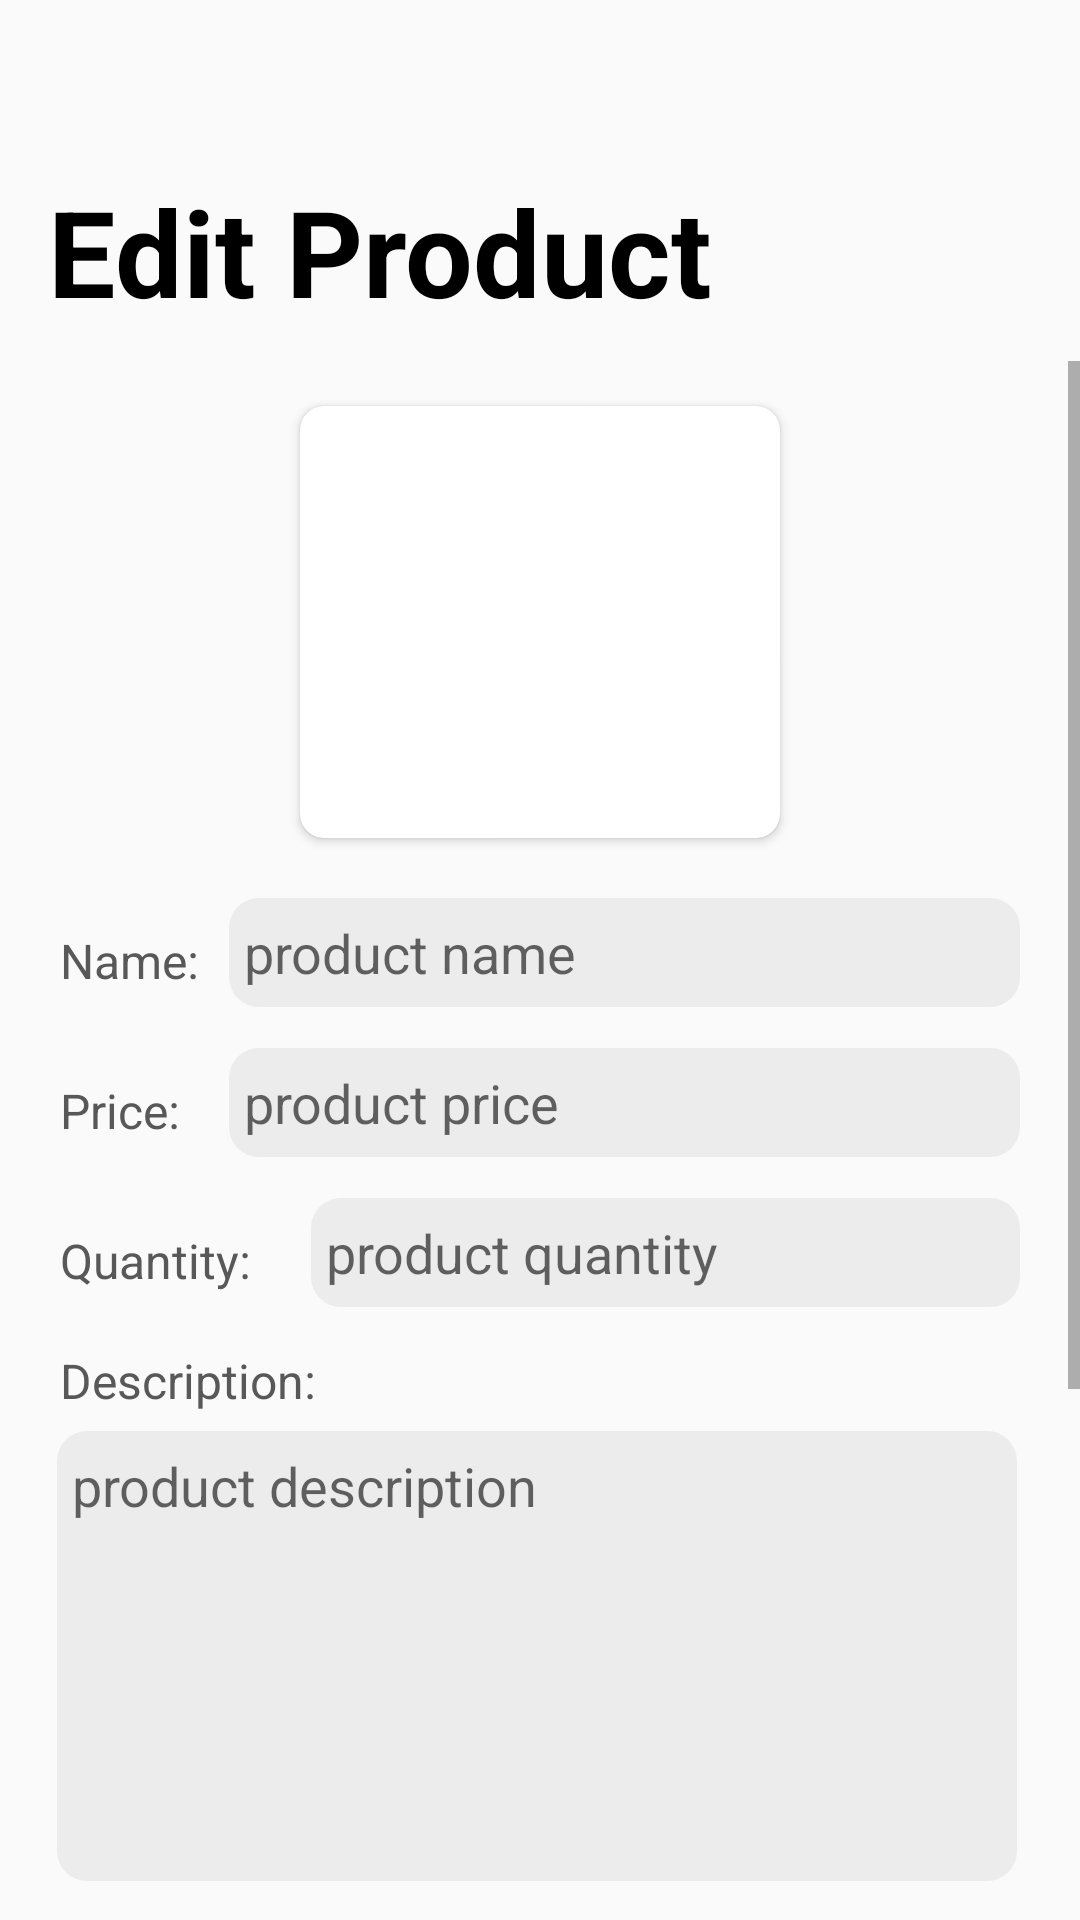

Reconstruct the res/layout file that produces this screen, plus the resources it refers to.
<!-- AndroidManifest.xml: application theme Theme.BlueGit -->
<!-- res/layout/activity_edit_product.xml -->
<?xml version="1.0" encoding="utf-8"?>
<RelativeLayout xmlns:android="http://schemas.android.com/apk/res/android"
    xmlns:app="http://schemas.android.com/apk/res-auto"
    xmlns:tools="http://schemas.android.com/tools"
    android:layout_width="match_parent"
    android:layout_height="match_parent"
    tools:context=".EditProductActivity">

    <ImageView
        android:id="@+id/backBtn"
        android:layout_width="50dp"
        android:layout_height="50dp"
        android:layout_marginStart="7dp"
        android:layout_marginTop="7dp"
        android:outlineProvider="none"
        android:paddingStart="15dp"
        android:paddingTop="5dp"
        android:paddingBottom="5dp"
        app:srcCompat="@drawable/ic_baseline_arrow_back_ios_24" />

    <ProgressBar
        android:id="@+id/progressBar"
        style="?android:attr/progressBarStyle"
        android:layout_width="wrap_content"
        android:layout_height="wrap_content"
        android:layout_alignParentTop="true"
        android:layout_alignParentEnd="true"
        android:layout_marginTop="63dp"
        android:layout_marginEnd="99dp"
        android:visibility="gone" />

    <TextView
        android:id="@+id/ordersHeader2"
        android:layout_width="wrap_content"
        android:layout_height="wrap_content"
        android:layout_below="@+id/backBtn"
        android:layout_alignParentStart="true"
        android:layout_marginStart="16dp"
        android:layout_marginTop="0dp"
        android:text="Edit Product"
        android:textColor="#000000"
        android:textSize="40sp"
        android:textStyle="bold" />

    <ScrollView
        android:layout_width="match_parent"
        android:layout_height="match_parent"
        android:layout_below="@+id/ordersHeader2"
        android:layout_marginTop="10dp">

        <RelativeLayout
            android:layout_width="match_parent"
            android:layout_height="wrap_content">

            <androidx.cardview.widget.CardView
                android:id="@+id/productImgEditCard"
                android:layout_width="match_parent"
                android:layout_height="wrap_content"
                android:layout_alignParentStart="true"
                android:layout_alignParentEnd="true"
                android:layout_marginStart="100dp"
                android:layout_marginTop="15dp"
                android:layout_marginEnd="100dp"
                app:cardCornerRadius="8dp">

                <ImageView
                    android:id="@+id/productImgEdit"
                    android:layout_width="213dp"
                    android:layout_height="144dp"
                    android:scaleType="centerCrop" />
            </androidx.cardview.widget.CardView>

            <TextView
                android:id="@+id/productNameEditLabel"
                android:layout_width="wrap_content"
                android:layout_height="wrap_content"
                android:layout_below="@id/productImgEditCard"
                android:layout_alignParentStart="true"
                android:layout_marginStart="20dp"
                android:layout_marginTop="30dp"
                android:text="Name:"
                android:textColor="#585858"
                android:textSize="16sp" />

            <EditText
                android:id="@+id/productNameEdit"
                android:layout_width="277dp"
                android:layout_height="wrap_content"
                android:layout_below="@+id/productImgEditCard"
                android:layout_alignParentEnd="true"
                android:layout_marginStart="10dp"
                android:layout_marginTop="20dp"
                android:layout_marginEnd="20dp"
                android:layout_toEndOf="@+id/productNameEditLabel"
                android:background="@drawable/text_box_round"
                android:ems="10"
                android:hint="product name"
                android:inputType="text"
                android:paddingTop="6dp"
                android:paddingBottom="6dp" />

            <TextView
                android:id="@+id/productPriceEditLabel"
                android:layout_width="wrap_content"
                android:layout_height="wrap_content"
                android:layout_below="@+id/productImgEditCard"
                android:layout_alignParentStart="true"
                android:layout_marginStart="20dp"
                android:layout_marginTop="80dp"
                android:text="Price:"
                android:textColor="#585858"
                android:textSize="16sp" />

            <EditText
                android:id="@+id/productPriceEdit"
                android:layout_width="277dp"
                android:layout_height="wrap_content"
                android:layout_below="@+id/productImgEditCard"
                android:layout_alignParentEnd="true"
                android:layout_marginStart="10dp"
                android:layout_marginTop="70dp"
                android:layout_marginEnd="20dp"
                android:layout_toEndOf="@+id/productNameEditLabel"
                android:background="@drawable/text_box_round"
                android:ems="10"
                android:hint="product price"
                android:inputType="numberSigned"
                android:paddingTop="6dp"
                android:paddingBottom="6dp" />

            <TextView
                android:id="@+id/productQuantityEditLabel"
                android:layout_width="wrap_content"
                android:layout_height="wrap_content"
                android:layout_below="@+id/productImgEditCard"
                android:layout_alignParentStart="true"
                android:layout_marginStart="20dp"
                android:layout_marginTop="130dp"
                android:text="Quantity:"
                android:textColor="#585858"
                android:textSize="16sp" />

            <EditText
                android:id="@+id/productQuantityEdit"
                android:layout_width="249dp"
                android:layout_height="wrap_content"
                android:layout_below="@+id/productImgEditCard"
                android:layout_alignParentEnd="true"
                android:layout_marginStart="20dp"
                android:layout_marginTop="120dp"
                android:layout_marginEnd="20dp"
                android:layout_toEndOf="@+id/productQuantityEditLabel"
                android:background="@drawable/text_box_round"
                android:ems="10"
                android:hint="product quantity"
                android:inputType="numberSigned"
                android:paddingTop="6dp"
                android:paddingBottom="6dp" />

            <TextView
                android:id="@+id/productDescriptionEditLabel"
                android:layout_width="wrap_content"
                android:layout_height="wrap_content"
                android:layout_below="@+id/productImgEditCard"
                android:layout_alignParentStart="true"
                android:layout_marginStart="20dp"
                android:layout_marginTop="170dp"
                android:text="Description:"
                android:textColor="#585858"
                android:textSize="16sp" />

            <ScrollView
                android:id="@+id/ScrollView01"
                android:layout_width="wrap_content"
                android:layout_height="150dip"
                android:layout_below="@+id/productDescriptionEditLabel"
                android:layout_alignParentStart="true"
                android:layout_alignParentEnd="true"
                android:layout_marginStart="19dp"
                android:layout_marginTop="6dp"
                android:layout_marginEnd="21dp"
                android:background="@drawable/text_box_round">

                <EditText
                    android:id="@+id/productDescriptionEdit"
                    android:layout_width="match_parent"
                    android:layout_height="120dp"
                    android:background="@null"
                    android:ems="10"
                    android:gravity="top"
                    android:hint="product description"
                    android:inputType="text|textMultiLine"
                    android:paddingTop="6dp"
                    android:paddingBottom="6dp" />
            </ScrollView>

            <TextView
                android:id="@+id/productSpecificationEditLabel"
                android:layout_width="wrap_content"
                android:layout_height="wrap_content"
                android:layout_below="@id/ScrollView01"
                android:layout_alignParentStart="true"
                android:layout_marginStart="20dp"
                android:layout_marginTop="16dp"
                android:text="Specification:"
                android:textColor="#585858"
                android:textSize="16sp" />

            <ScrollView
                android:id="@+id/ScrollView02"
                android:layout_width="wrap_content"
                android:layout_height="150dip"
                android:layout_below="@id/productSpecificationEditLabel"
                android:layout_alignParentStart="true"
                android:layout_alignParentEnd="true"
                android:layout_marginStart="19dp"
                android:layout_marginTop="6dp"
                android:layout_marginEnd="21dp"
                android:background="@drawable/text_box_round">

                <EditText
                    android:id="@+id/productConfigurationEdit"
                    android:layout_width="match_parent"
                    android:layout_height="120dp"
                    android:background="@null"
                    android:ems="10"
                    android:gravity="top"
                    android:hint="product specification"
                    android:inputType="text|textMultiLine"
                    android:paddingTop="6dp"
                    android:paddingBottom="6dp" />
            </ScrollView>

            <Button
                android:id="@+id/productCreateButton"
                android:layout_width="wrap_content"
                android:layout_height="wrap_content"
                android:layout_below="@id/ScrollView02"
                android:layout_alignParentStart="true"
                android:layout_alignParentEnd="true"
                android:layout_marginStart="120dp"
                android:layout_marginTop="20dp"
                android:layout_marginEnd="120dp"
                android:layout_marginBottom="20dp"
                android:background="@drawable/shape_button_main_color"
                android:onClick="updateItemHandler"
                android:text="Update"
                android:textColor="@color/white"
                android:textStyle="bold" />

        </RelativeLayout>
    </ScrollView>

</RelativeLayout>
<!-- resources referenced by this layout -->
<resources>
  <color name="white">#FFFFFFFF</color>
  <!-- drawable shape_button_main_color (drawable-v24) -->
  <?xml version="1.0" encoding="utf-8"?>
  <shape xmlns:android="http://schemas.android.com/apk/res/android"
      android:shape="rectangle">
  
      <solid
          android:color="@color/main"/>
  
      <padding android:left="6dp"
          android:top="4dp"
          android:right="6dp"
          android:bottom="4dp" />
  
      <corners android:radius="30dp"/>
  </shape>
  <!-- drawable text_box_round (drawable) -->
  <?xml version="1.0" encoding="utf-8"?>
  <shape xmlns:android="http://schemas.android.com/apk/res/android">
      <corners android:radius="10dp"/>
      <solid android:color="@color/light_grey"/>
      <padding android:left="5dp" android:right="10dp"/>
  </shape>
  <style name="Theme.BlueGit" parent="Theme.AppCompat.Light.NoActionBar">
          
          <item name="colorPrimary">@color/purple_500</item>
          <item name="colorPrimaryDark">@color/purple_700</item>
          <item name="colorAccent">@color/teal_200</item>
          
      </style>
  <color name="main">#0074D8</color>
  <color name="light_grey">#ECECEC</color>
  <color name="purple_500">#FF6200EE</color>
  <color name="purple_700">#FF3700B3</color>
  <color name="teal_200">#FF03DAC5</color>
</resources>
